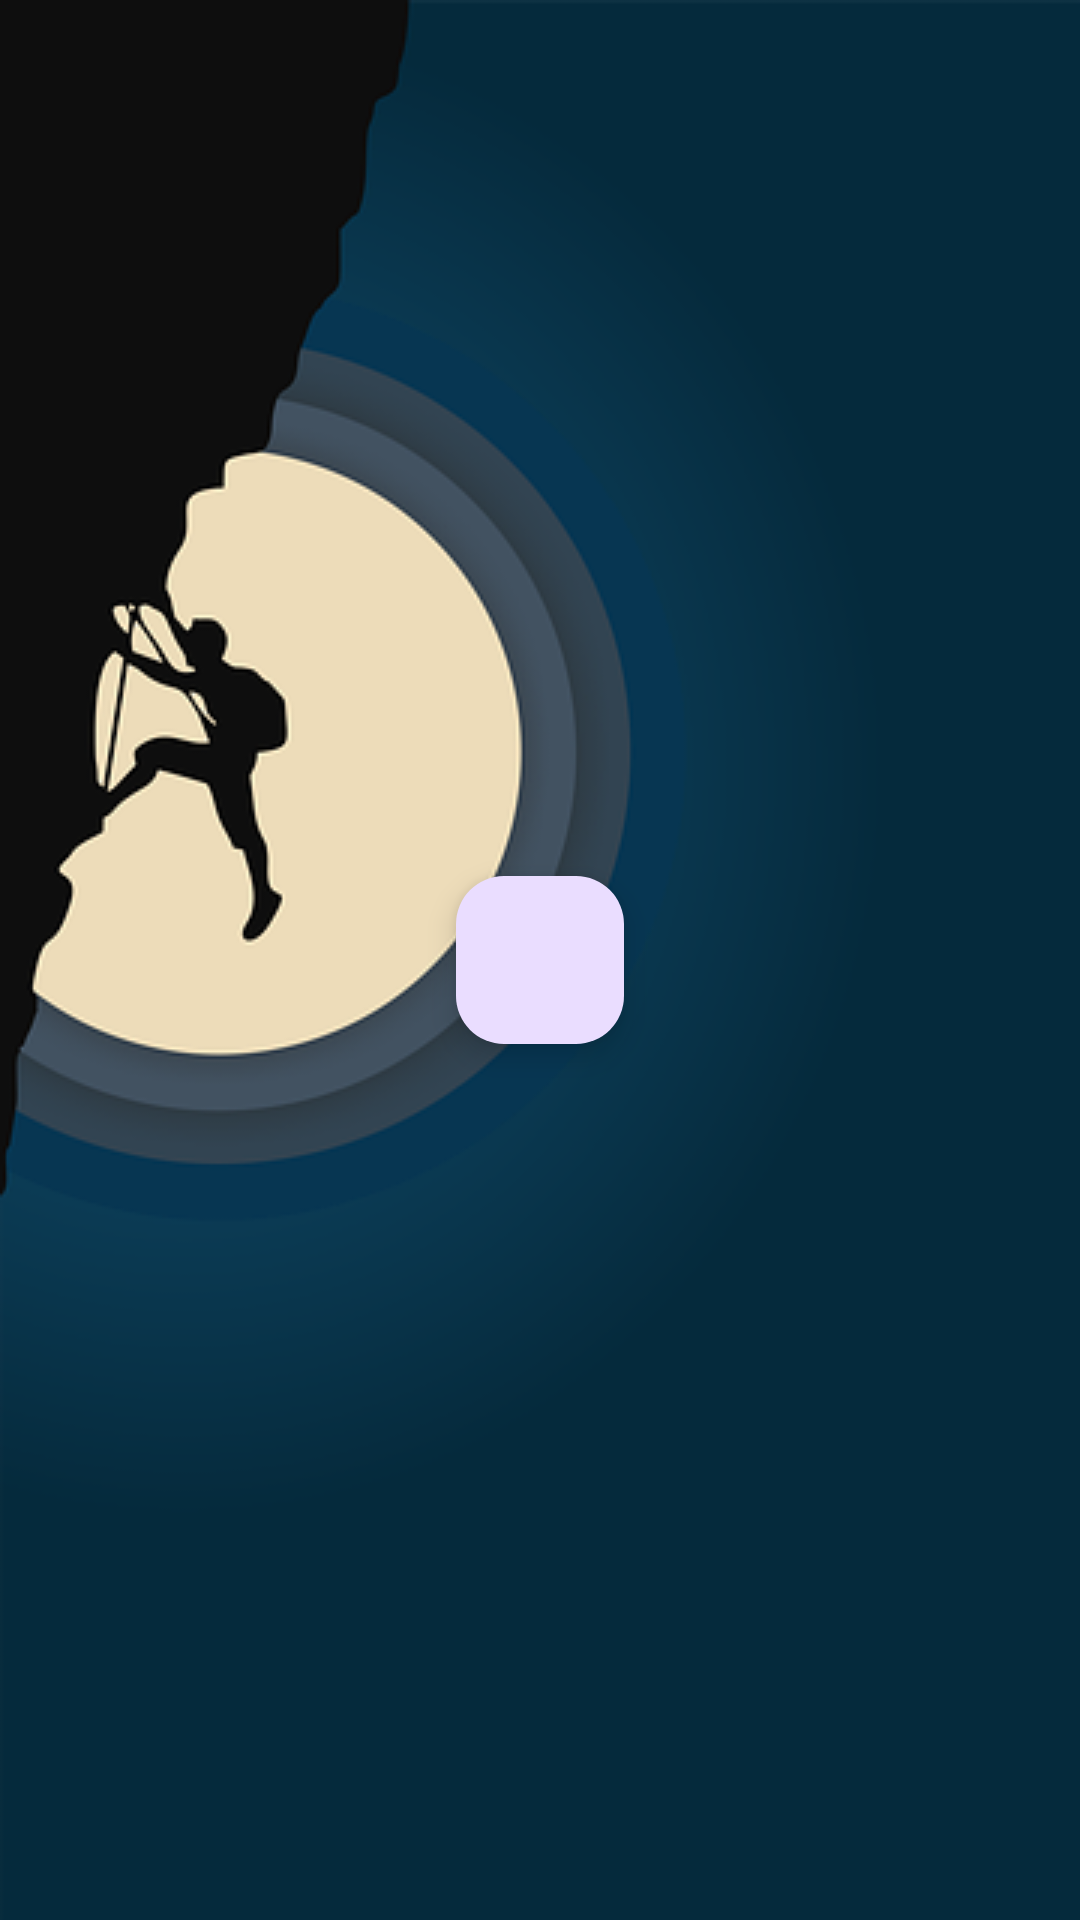

The Android layout XML behind this screen, and the referenced resources:
<!-- AndroidManifest.xml: application theme Theme.D424softwareengineeringcapstonee -->
<!-- res/layout/activity_trip_list.xml -->
<?xml version="1.0" encoding="utf-8"?>
<androidx.constraintlayout.widget.ConstraintLayout xmlns:android="http://schemas.android.com/apk/res/android"
    xmlns:app="http://schemas.android.com/apk/res-auto"
    xmlns:tools="http://schemas.android.com/tools"
    android:id="@+id/main"
    android:layout_width="match_parent"
    android:layout_height="match_parent"
    android:background="@drawable/climber_5673770_640"
    tools:context=".activities.TripList">

    <com.google.android.material.floatingactionbutton.FloatingActionButton
        android:id="@+id/floatingActionButton"
        android:layout_width="wrap_content"
        android:layout_height="wrap_content"
        android:layout_margin="16dp"
        android:clickable="true"
        android:contentDescription="Add"
        app:layout_constraintBottom_toBottomOf="parent"
        app:layout_constraintEnd_toEndOf="parent"
        app:layout_constraintStart_toStartOf="parent"
        app:layout_constraintTop_toTopOf="parent"
        app:srcCompat="@drawable/outline_add_box_24" />

    <androidx.recyclerview.widget.RecyclerView
        android:id="@+id/vacationRecyclerview"
        android:layout_width="409dp"
        android:layout_height="635dp"
        tools:layout_editor_absoluteX="1dp"
        tools:layout_editor_absoluteY="1dp"
        app:layout_constraintTop_toTopOf="parent"
        app:layout_constraintLeft_toLeftOf="parent"

        />
</androidx.constraintlayout.widget.ConstraintLayout>
<!-- resources referenced by this layout -->
<resources>
  <!-- drawable climber_5673770_640: png bitmap (drawable, 36184 bytes) -->
  <style name="Theme.D424softwareengineeringcapstonee" parent="Base.Theme.D424softwareengineeringcapstonee" />
  <style name="Base.Theme.D424softwareengineeringcapstonee" parent="Theme.Material3.DayNight">
          
          
      </style>
</resources>
